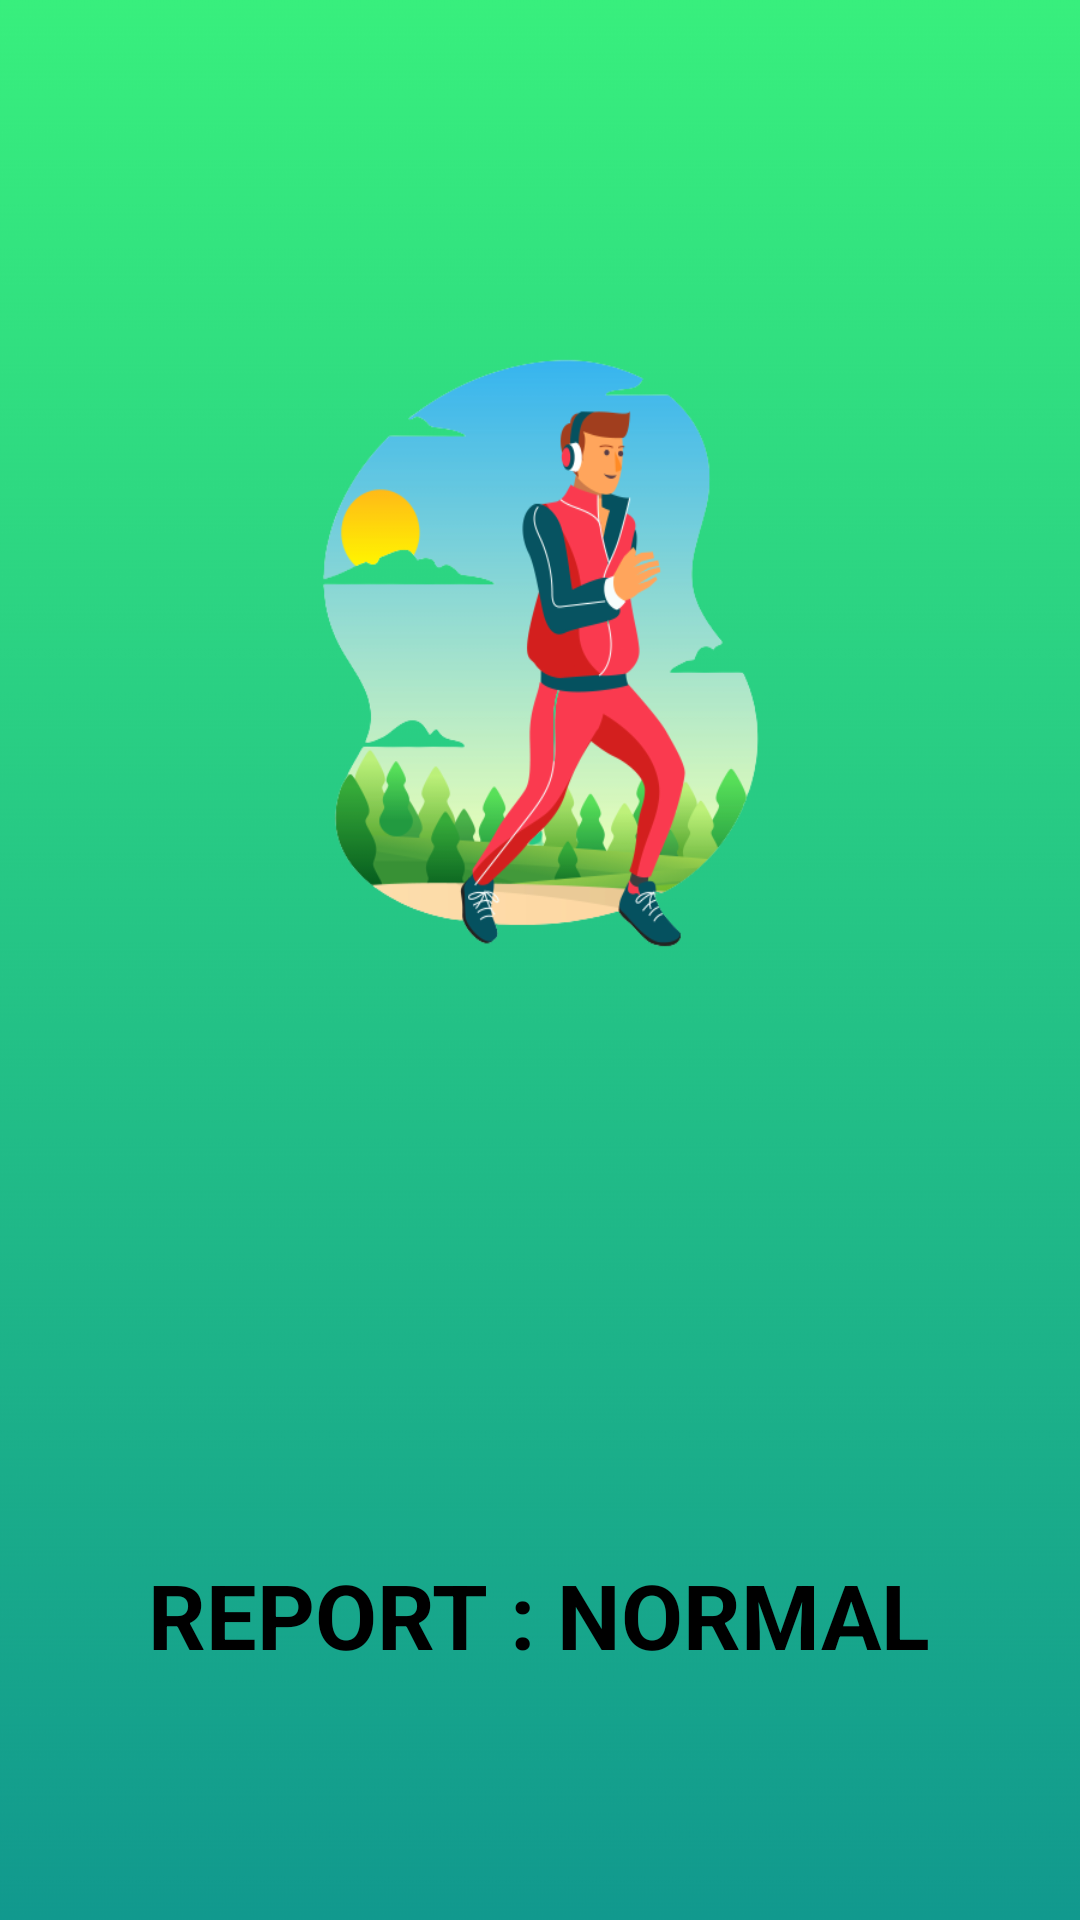

The Android layout XML behind this screen, and the referenced resources:
<!-- AndroidManifest.xml: application theme Theme.BMICalculator -->
<!-- res/layout/activity_normal.xml -->
<?xml version="1.0" encoding="utf-8"?>
<androidx.constraintlayout.widget.ConstraintLayout xmlns:android="http://schemas.android.com/apk/res/android"
    xmlns:app="http://schemas.android.com/apk/res-auto"
    xmlns:tools="http://schemas.android.com/tools"
    android:layout_width="match_parent"
    android:layout_height="match_parent"
    android:background="@drawable/normal_background"
    android:padding="5sp"
    tools:context=".NormalActivity">

    <ImageView
        android:id="@+id/imageView2"
        android:layout_width="200sp"
        android:layout_height="220sp"
        android:background="@drawable/fit_man"
        app:layout_constraintBottom_toBottomOf="parent"
        app:layout_constraintEnd_toEndOf="parent"
        app:layout_constraintHorizontal_bias="0.497"
        app:layout_constraintStart_toStartOf="parent"
        app:layout_constraintTop_toTopOf="parent"
        app:layout_constraintVertical_bias="0.25" />

    <TextView
        android:id="@+id/normal_username"
        android:layout_width="wrap_content"
        android:layout_height="wrap_content"
        android:padding="5sp"
        android:textColor="@color/black"
        android:textSize="35sp"
        android:textStyle="bold"
        app:layout_constraintBottom_toBottomOf="parent"
        app:layout_constraintEnd_toEndOf="parent"
        app:layout_constraintHorizontal_bias="0.5"
        app:layout_constraintStart_toStartOf="parent"
        app:layout_constraintTop_toTopOf="parent"
        app:layout_constraintVertical_bias="0.629" />


    <TextView
        android:id="@+id/normal_activity_txt"
        android:layout_width="wrap_content"
        android:layout_height="wrap_content"
        android:textColor="@color/black"
        android:padding="5sp"
        android:textSize="30sp"
        android:textStyle="normal"
        app:layout_constraintBottom_toTopOf="@+id/textView"
        app:layout_constraintEnd_toEndOf="parent"
        app:layout_constraintHorizontal_bias="0.5"
        app:layout_constraintStart_toStartOf="parent"
        app:layout_constraintTop_toBottomOf="@+id/imageView2"
        app:layout_constraintVertical_bias="0.761" />

    <TextView
        android:id="@+id/textView"
        android:layout_width="wrap_content"
        android:layout_height="wrap_content"
        android:maxLines="1"
        android:text="Report : Normal"
        android:textAllCaps="true"
        android:textColor="@color/black"
        android:textSize="30sp"
        android:textStyle="bold"
        app:layout_constraintBottom_toBottomOf="parent"
        app:layout_constraintEnd_toEndOf="parent"
        app:layout_constraintHorizontal_bias="0.497"
        app:layout_constraintStart_toStartOf="parent"
        app:layout_constraintTop_toTopOf="parent"
        app:layout_constraintVertical_bias="0.87" />

</androidx.constraintlayout.widget.ConstraintLayout>
<!-- resources referenced by this layout -->
<resources>
  <!-- drawable fit_man: png bitmap (drawable-v24, 73929 bytes) -->
  <!-- drawable normal_background: jpg bitmap (drawable-v24, 45086 bytes) -->
  <style name="Theme.BMICalculator" parent="Theme.MaterialComponents.DayNight.DarkActionBar">
          
          <item name="colorPrimary">#010249</item>
          <item name="colorPrimaryVariant">#010249</item>
          <item name="colorOnPrimary">@color/white</item>
          
          <item name="colorSecondary">@color/teal_200</item>
          <item name="colorSecondaryVariant">@color/teal_700</item>
          <item name="colorOnSecondary">@color/black</item>
          
          <item name="android:statusBarColor" tools:targetApi="l">?attr/colorPrimaryVariant</item>
          
      </style>
  <!-- not gathered from this repository: default colours our renderer supplied (Android Studio template values) -->
  <color name="teal_200">#FF03DAC5</color>
  <color name="teal_700">#FF018786</color>
  <color name="black">#FF000000</color>
  <color name="white">#FFFFFFFF</color>
</resources>
